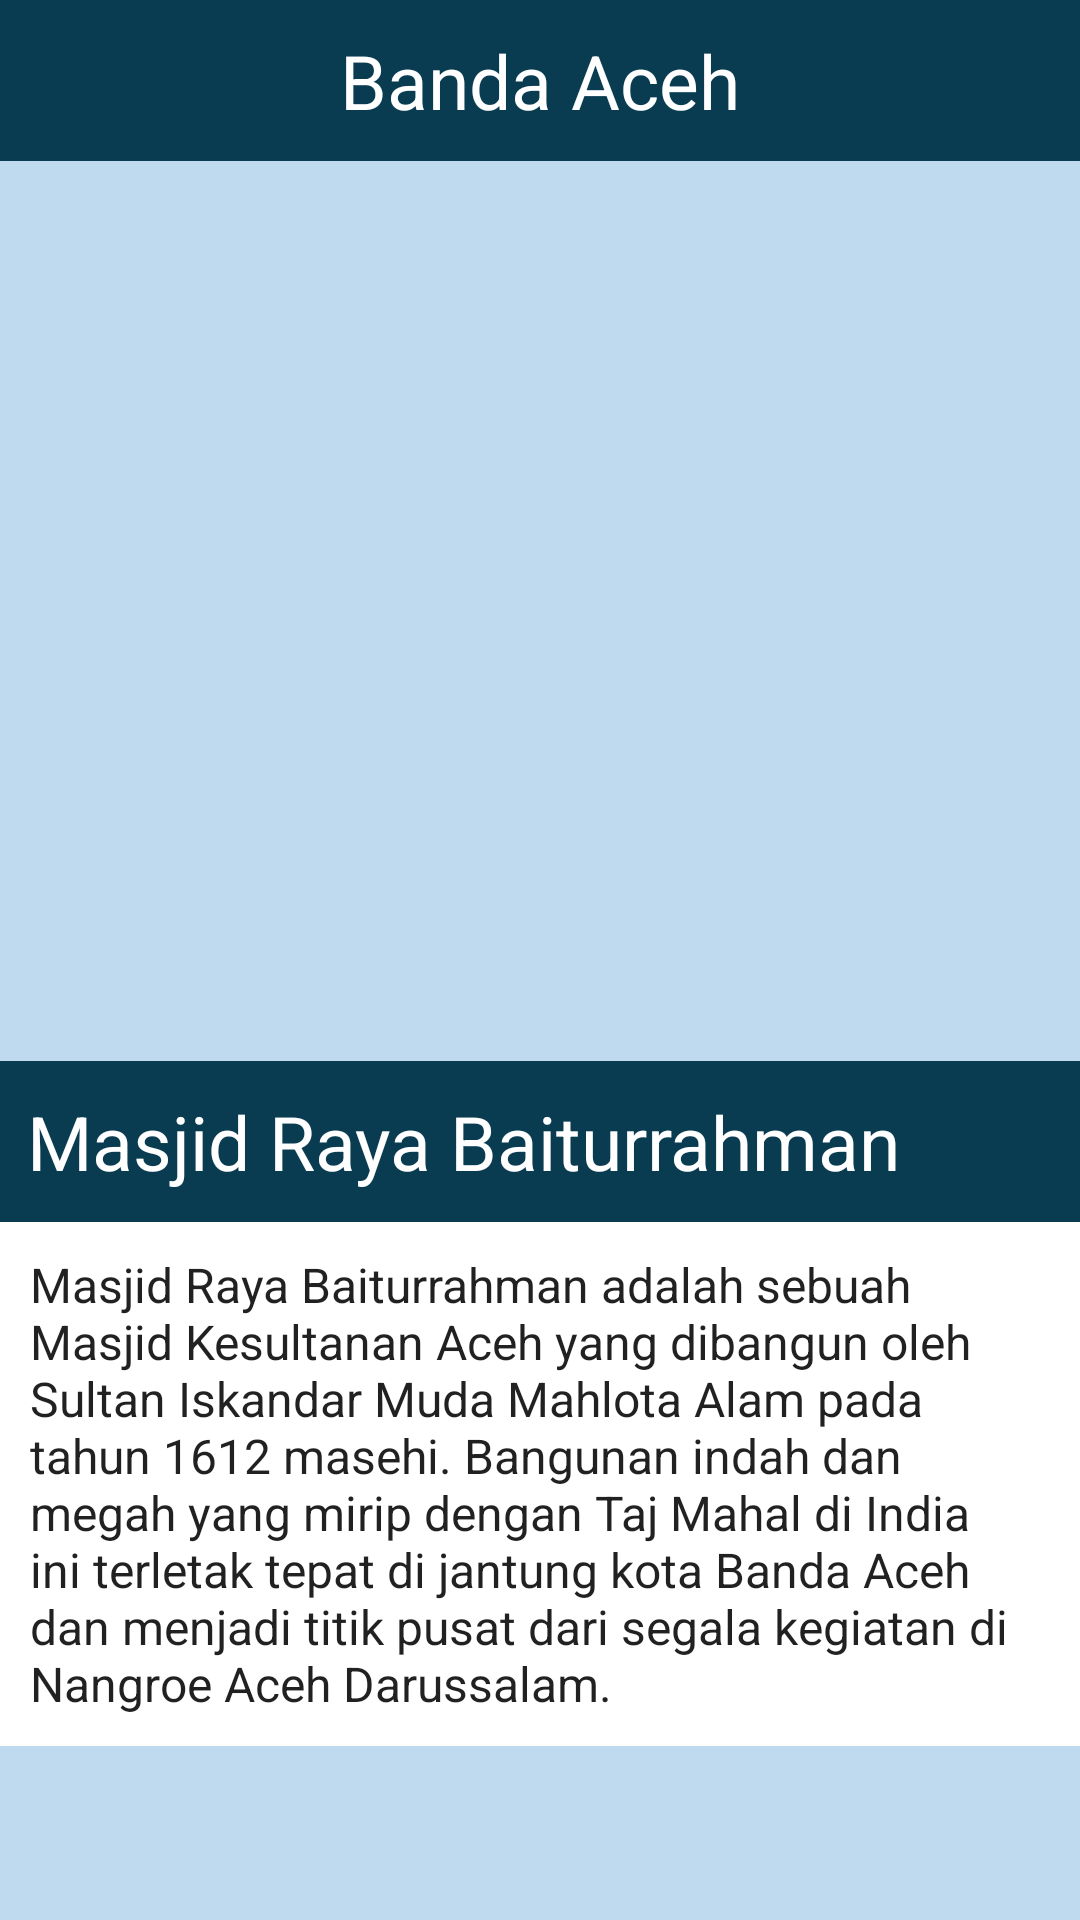

Layout XML and referenced resources for this Android screen:
<!-- AndroidManifest.xml: application theme Theme.TAMobileComputing19030012 -->
<!-- res/layout/activity_banda_aceh.xml -->
<?xml version="1.0" encoding="utf-8"?>
<LinearLayout xmlns:android="http://schemas.android.com/apk/res/android"
    xmlns:tools="http://schemas.android.com/tools"
    android:layout_width="match_parent"
    android:layout_height="match_parent"
    android:background="#BFDAEF"
    android:orientation="vertical"
    tools:context=".BandaAceh">

    <TextView
        android:layout_width="413dp"
        android:layout_height="wrap_content"
        android:layout_gravity="center"
        android:background="#093B51"
        android:padding="10dp"
        android:gravity="center"
        android:text="Banda Aceh"
        android:textColor="#FFFFFF"
        android:textSize="25dp" />

    <ImageView
        android:layout_width="413dp"
        android:layout_height="300dp"
        android:src="@drawable/aceh" />

    <TextView
        android:layout_width="413dp"
        android:layout_height="wrap_content"
        android:layout_gravity="center"
        android:background="#093B51"
        android:padding="10dp"
        android:text="    Masjid Raya Baiturrahman"
        android:textColor="#FFFFFF"
        android:textSize="25dp" />

    <TextView
        android:layout_width="wrap_content"
        android:layout_height="wrap_content"
        android:layout_gravity="center"
        android:background="#FFFFFF"
        android:padding="10dp"
        android:text="Masjid Raya Baiturrahman adalah sebuah Masjid Kesultanan Aceh yang dibangun oleh Sultan Iskandar Muda Mahlota Alam pada tahun 1612 masehi. Bangunan indah dan megah yang mirip dengan Taj Mahal di India ini terletak tepat di jantung kota Banda Aceh dan menjadi titik pusat dari segala kegiatan di Nangroe Aceh Darussalam."
        android:textAppearance="@style/TextAppearance.AppCompat.Body1"
        android:textSize="16dp" />


</LinearLayout>
<!-- resources referenced by this layout -->
<resources>
  <style name="Theme.TAMobileComputing19030012" parent="Theme.MaterialComponents.DayNight.DarkActionBar">
          
          <item name="colorPrimary">@color/purple_500</item>
          <item name="colorPrimaryVariant">@color/purple_700</item>
          <item name="colorOnPrimary">@color/white</item>
          
          <item name="colorSecondary">@color/teal_200</item>
          <item name="colorSecondaryVariant">@color/teal_700</item>
          <item name="colorOnSecondary">@color/black</item>
          
          <item name="android:statusBarColor" tools:targetApi="l">?attr/colorPrimaryVariant</item>
          
      </style>
  <!-- not gathered from this repository: default colours our renderer supplied (Android Studio template values) -->
  <color name="purple_500">#FF6200EE</color>
  <color name="purple_700">#FF3700B3</color>
  <color name="teal_200">#FF03DAC5</color>
  <color name="teal_700">#FF018786</color>
  <color name="black">#FF000000</color>
  <color name="white">#FFFFFFFF</color>
</resources>
